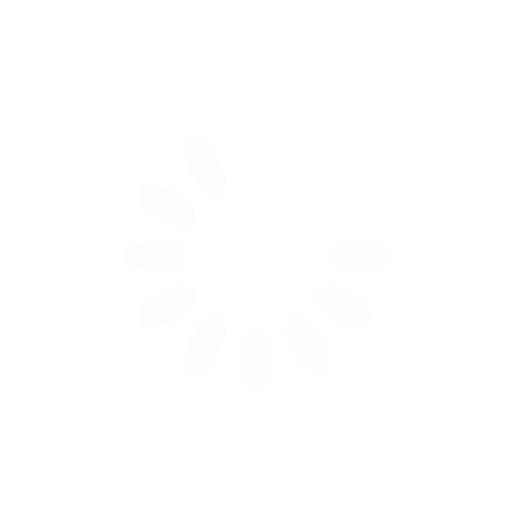
t = 0.00 s
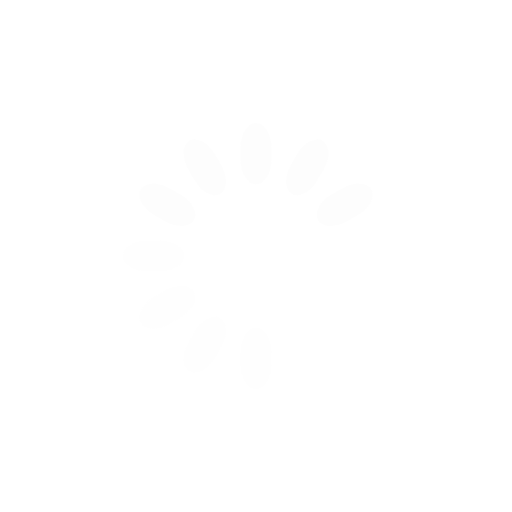
t = 0.25 s
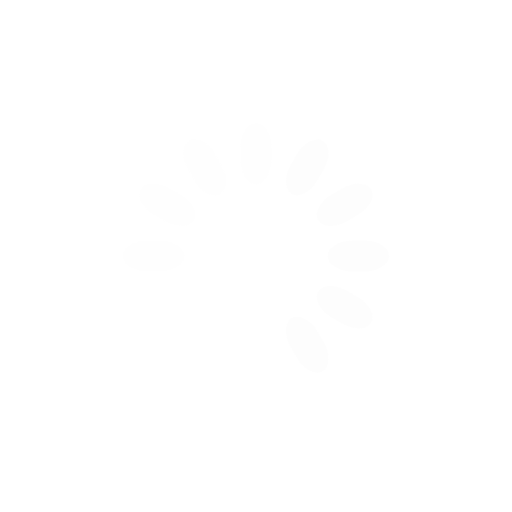
t = 0.50 s
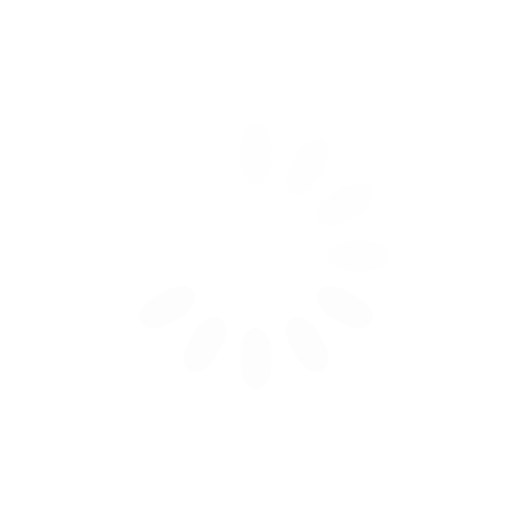
t = 0.75 s

The animated SVG that drew these frames (rendered in a browser with its animation timeline set to each time). Animation: 12 SMIL elements (animate=12); one cycle of 1.00 s, repeats indefinitely.

<svg class="lds-spinner" width="32px"  height="32px"  xmlns="http://www.w3.org/2000/svg" xmlns:xlink="http://www.w3.org/1999/xlink" viewBox="0 0 100 100" preserveAspectRatio="xMidYMid" style="background: none;"><g transform="rotate(0 50 50)">
  <rect x="47" y="24" rx="9.4" ry="4.8" width="6" height="12" fill="#fdfdfd">
    <animate attributeName="opacity" values="1;0" keyTimes="0;1" dur="1s" begin="-0.9166666666666666s" repeatCount="indefinite"></animate>
  </rect>
</g><g transform="rotate(30 50 50)">
  <rect x="47" y="24" rx="9.4" ry="4.8" width="6" height="12" fill="#fdfdfd">
    <animate attributeName="opacity" values="1;0" keyTimes="0;1" dur="1s" begin="-0.8333333333333334s" repeatCount="indefinite"></animate>
  </rect>
</g><g transform="rotate(60 50 50)">
  <rect x="47" y="24" rx="9.4" ry="4.8" width="6" height="12" fill="#fdfdfd">
    <animate attributeName="opacity" values="1;0" keyTimes="0;1" dur="1s" begin="-0.75s" repeatCount="indefinite"></animate>
  </rect>
</g><g transform="rotate(90 50 50)">
  <rect x="47" y="24" rx="9.4" ry="4.8" width="6" height="12" fill="#fdfdfd">
    <animate attributeName="opacity" values="1;0" keyTimes="0;1" dur="1s" begin="-0.6666666666666666s" repeatCount="indefinite"></animate>
  </rect>
</g><g transform="rotate(120 50 50)">
  <rect x="47" y="24" rx="9.4" ry="4.8" width="6" height="12" fill="#fdfdfd">
    <animate attributeName="opacity" values="1;0" keyTimes="0;1" dur="1s" begin="-0.5833333333333334s" repeatCount="indefinite"></animate>
  </rect>
</g><g transform="rotate(150 50 50)">
  <rect x="47" y="24" rx="9.4" ry="4.8" width="6" height="12" fill="#fdfdfd">
    <animate attributeName="opacity" values="1;0" keyTimes="0;1" dur="1s" begin="-0.5s" repeatCount="indefinite"></animate>
  </rect>
</g><g transform="rotate(180 50 50)">
  <rect x="47" y="24" rx="9.4" ry="4.8" width="6" height="12" fill="#fdfdfd">
    <animate attributeName="opacity" values="1;0" keyTimes="0;1" dur="1s" begin="-0.4166666666666667s" repeatCount="indefinite"></animate>
  </rect>
</g><g transform="rotate(210 50 50)">
  <rect x="47" y="24" rx="9.4" ry="4.8" width="6" height="12" fill="#fdfdfd">
    <animate attributeName="opacity" values="1;0" keyTimes="0;1" dur="1s" begin="-0.3333333333333333s" repeatCount="indefinite"></animate>
  </rect>
</g><g transform="rotate(240 50 50)">
  <rect x="47" y="24" rx="9.4" ry="4.8" width="6" height="12" fill="#fdfdfd">
    <animate attributeName="opacity" values="1;0" keyTimes="0;1" dur="1s" begin="-0.25s" repeatCount="indefinite"></animate>
  </rect>
</g><g transform="rotate(270 50 50)">
  <rect x="47" y="24" rx="9.4" ry="4.8" width="6" height="12" fill="#fdfdfd">
    <animate attributeName="opacity" values="1;0" keyTimes="0;1" dur="1s" begin="-0.16666666666666666s" repeatCount="indefinite"></animate>
  </rect>
</g><g transform="rotate(300 50 50)">
  <rect x="47" y="24" rx="9.4" ry="4.8" width="6" height="12" fill="#fdfdfd">
    <animate attributeName="opacity" values="1;0" keyTimes="0;1" dur="1s" begin="-0.08333333333333333s" repeatCount="indefinite"></animate>
  </rect>
</g><g transform="rotate(330 50 50)">
  <rect x="47" y="24" rx="9.4" ry="4.8" width="6" height="12" fill="#fdfdfd">
    <animate attributeName="opacity" values="1;0" keyTimes="0;1" dur="1s" begin="0s" repeatCount="indefinite"></animate>
  </rect>
</g></svg>
